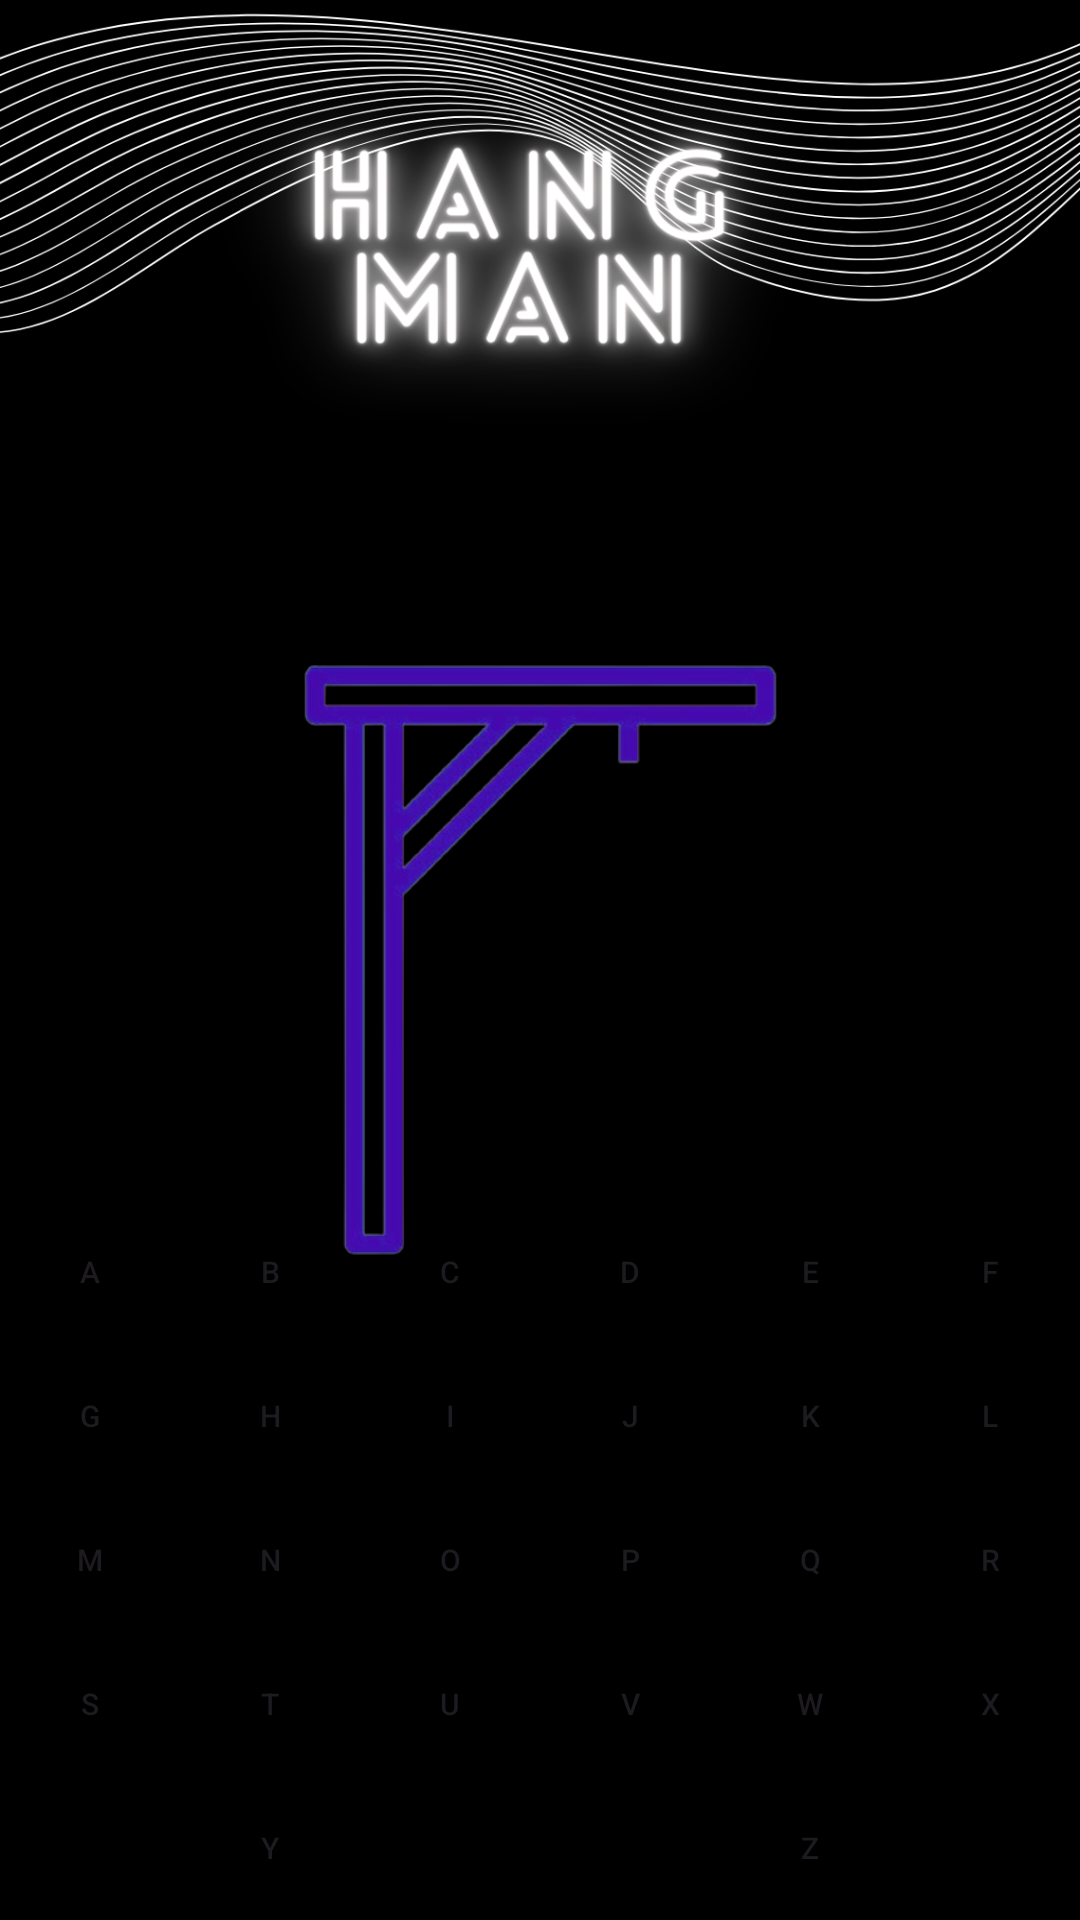

Android layout source for this screen:
<!-- AndroidManifest.xml: application theme Theme.MyApp4 -->
<!-- res/layout/layout2.xml -->
<?xml version="1.0" encoding="utf-8"?>
<androidx.constraintlayout.widget.ConstraintLayout xmlns:android="http://schemas.android.com/apk/res/android"
    xmlns:tools="http://schemas.android.com/tools"
    android:layout_width="match_parent"
    android:layout_height="match_parent"
    xmlns:app="http://schemas.android.com/apk/res-auto"
    android:background="@drawable/gamescreen"
    >

    <ImageView
        android:layout_width="209dp"
        android:layout_height="218dp"
        android:src="@drawable/easy0"
        tools:layout_editor_absoluteX="101dp"
        tools:layout_editor_absoluteY="164dp"
        app:layout_constraintBottom_toBottomOf="parent"
        app:layout_constraintEnd_toEndOf="parent"
        app:layout_constraintStart_toStartOf="parent"
        android:id="@+id/hangingthing"
        app:layout_constraintTop_toTopOf="parent"/>

    <LinearLayout
        android:layout_width="match_parent"
        android:layout_height="wrap_content"
        android:orientation="vertical"
        app:layout_constraintLeft_toLeftOf="parent"
        app:layout_constraintBottom_toBottomOf="parent">

        <LinearLayout
            android:layout_width="match_parent"
            android:layout_height="match_parent"
            android:orientation="horizontal">

            <Button
                android:id="@+id/A"
                android:background="@android:color/transparent"
                android:layout_width="wrap_content"
                android:layout_height="wrap_content"
                android:layout_weight="1"
                android:text="A"
                android:textSize="10dp" />

            <Button
                android:background="@android:color/transparent"
                android:id="@+id/B"
                android:layout_width="wrap_content"
                android:layout_height="wrap_content"
                android:layout_weight="1"
                android:text="B"
                android:textSize="10dp" />

            <Button
                android:id="@+id/C"
                android:background="@android:color/transparent"
                android:layout_width="wrap_content"
                android:layout_height="wrap_content"
                android:layout_weight="1"
                android:text="C"
                android:textSize="10dp" />

            <Button
                android:id="@+id/D"
                android:background="@android:color/transparent"
                android:layout_width="wrap_content"
                android:layout_height="wrap_content"
                android:layout_weight="1"
                android:text="D"
                android:textSize="10dp" />

            <Button
                android:id="@+id/E"
                android:background="@android:color/transparent"
                android:layout_width="wrap_content"
                android:layout_height="wrap_content"
                android:layout_weight="1"
                android:text="E"
                android:textSize="10dp" />

            <Button
                android:id="@+id/F"
                android:background="@android:color/transparent"
                android:layout_width="wrap_content"
                android:layout_height="wrap_content"
                android:layout_weight="1"
                android:text="F"
                android:textSize="10dp" />
        </LinearLayout>

        <LinearLayout
            android:layout_width="match_parent"
            android:layout_height="match_parent"
            android:orientation="horizontal">

            <Button
                android:id="@+id/G"
                android:background="@android:color/transparent"
                android:layout_width="wrap_content"
                android:layout_height="wrap_content"
                android:layout_weight="1"
                android:text="G"
                android:textSize="10dp" />

            <Button
                android:id="@+id/H"
                android:background="@android:color/transparent"
                android:layout_width="wrap_content"
                android:layout_height="wrap_content"
                android:layout_weight="1"
                android:text="H"
                android:textSize="10dp" />

            <Button
                android:id="@+id/I"
                android:background="@android:color/transparent"
                android:layout_width="wrap_content"
                android:layout_height="wrap_content"
                android:layout_weight="1"
                android:text="I"
                android:textSize="10dp" />

            <Button
                android:id="@+id/J"
                android:background="@android:color/transparent"
                android:layout_width="wrap_content"
                android:layout_height="wrap_content"
                android:layout_weight="1"
                android:text="J"
                android:textSize="10dp" />

            <Button
                android:id="@+id/K"
                android:background="@android:color/transparent"
                android:layout_width="wrap_content"
                android:layout_height="wrap_content"
                android:layout_weight="1"
                android:text="K"
                android:textSize="10dp" />

            <Button
                android:id="@+id/L"
                android:background="@android:color/transparent"
                android:layout_width="wrap_content"
                android:layout_height="wrap_content"
                android:layout_weight="1"
                android:text="L"
                android:textSize="10dp" />
        </LinearLayout>

        <LinearLayout
            android:layout_width="match_parent"
            android:layout_height="match_parent"
            android:orientation="horizontal">

            <Button
                android:id="@+id/M"
                android:background="@android:color/transparent"
                android:layout_width="wrap_content"
                android:layout_height="wrap_content"
                android:layout_weight="1"
                android:text="M"
                android:textSize="10dp" />

            <Button
                android:id="@+id/N"
                android:background="@android:color/transparent"
                android:layout_width="wrap_content"
                android:layout_height="wrap_content"
                android:layout_weight="1"
                android:text="N"
                android:textSize="10dp" />

            <Button
                android:id="@+id/O"
                android:background="@android:color/transparent"
                android:layout_width="wrap_content"
                android:layout_height="wrap_content"
                android:layout_weight="1"
                android:text="O"
                android:textSize="10dp" />

            <Button
                android:id="@+id/P"
                android:background="@android:color/transparent"
                android:layout_width="wrap_content"
                android:layout_height="wrap_content"
                android:layout_weight="1"
                android:text="P"
                android:textSize="10dp" />

            <Button
                android:id="@+id/Q"
                android:background="@android:color/transparent"
                android:layout_width="wrap_content"
                android:layout_height="wrap_content"
                android:layout_weight="1"
                android:text="Q"
                android:textSize="10dp" />

            <Button
                android:id="@+id/R"
                android:background="@android:color/transparent"
                android:layout_width="wrap_content"
                android:layout_height="wrap_content"
                android:layout_weight="1"
                android:text="R"
                android:textSize="10dp" />
        </LinearLayout>

        <LinearLayout
            android:layout_width="match_parent"
            android:layout_height="match_parent"
            android:orientation="horizontal">

            <Button
                android:id="@+id/S"
                android:background="@android:color/transparent"
                android:layout_width="wrap_content"
                android:layout_height="wrap_content"
                android:layout_weight="1"
                android:text="S"
                android:textSize="10dp" />

            <Button
                android:id="@+id/T"
                android:background="@android:color/transparent"
                android:layout_width="wrap_content"
                android:layout_height="wrap_content"
                android:layout_weight="1"
                android:text="T"
                android:textSize="10dp" />

            <Button
                android:id="@+id/U"
                android:background="@android:color/transparent"
                android:layout_width="wrap_content"
                android:layout_height="wrap_content"
                android:layout_weight="1"
                android:text="U"
                android:textSize="10dp" />

            <Button
                android:id="@+id/V"
                android:background="@android:color/transparent"
                android:layout_width="wrap_content"
                android:layout_height="wrap_content"
                android:layout_weight="1"
                android:text="V"
                android:textSize="10dp" />

            <Button
                android:id="@+id/W"
                android:background="@android:color/transparent"
                android:layout_width="wrap_content"
                android:layout_height="wrap_content"
                android:layout_weight="1"
                android:text="W"
                android:textSize="10dp" />

            <Button
                android:id="@+id/X"
                android:background="@android:color/transparent"
                android:layout_width="wrap_content"
                android:layout_height="wrap_content"
                android:layout_weight="1"
                android:text="X"
                android:textSize="10dp" />

        </LinearLayout>

        <LinearLayout
            android:layout_width="match_parent"
            android:layout_height="match_parent"
            android:orientation="horizontal">

            <Button
                android:id="@+id/Y"
                android:background="@android:color/transparent"
                android:layout_width="wrap_content"
                android:layout_height="wrap_content"
                android:layout_weight="1"
                android:text="Y"
                android:textSize="10dp" />

            <Button
                android:id="@+id/Z"
                android:background="@android:color/transparent"
                android:layout_width="wrap_content"
                android:layout_height="wrap_content"
                android:layout_weight="1"
                android:text="Z"
                android:textSize="10dp" />

        </LinearLayout>

    </LinearLayout>

</androidx.constraintlayout.widget.ConstraintLayout>
<!-- resources referenced by this layout -->
<resources>
  <!-- drawable easy0: png bitmap (drawable, 51449 bytes) -->
  <!-- drawable gamescreen: png bitmap (drawable, 204930 bytes) -->
  <style name="Theme.MyApp4" parent="Base.Theme.MyApp4" />
  <style name="Base.Theme.MyApp4" parent="Theme.Material3.DayNight.NoActionBar">
          
          
      </style>
</resources>
